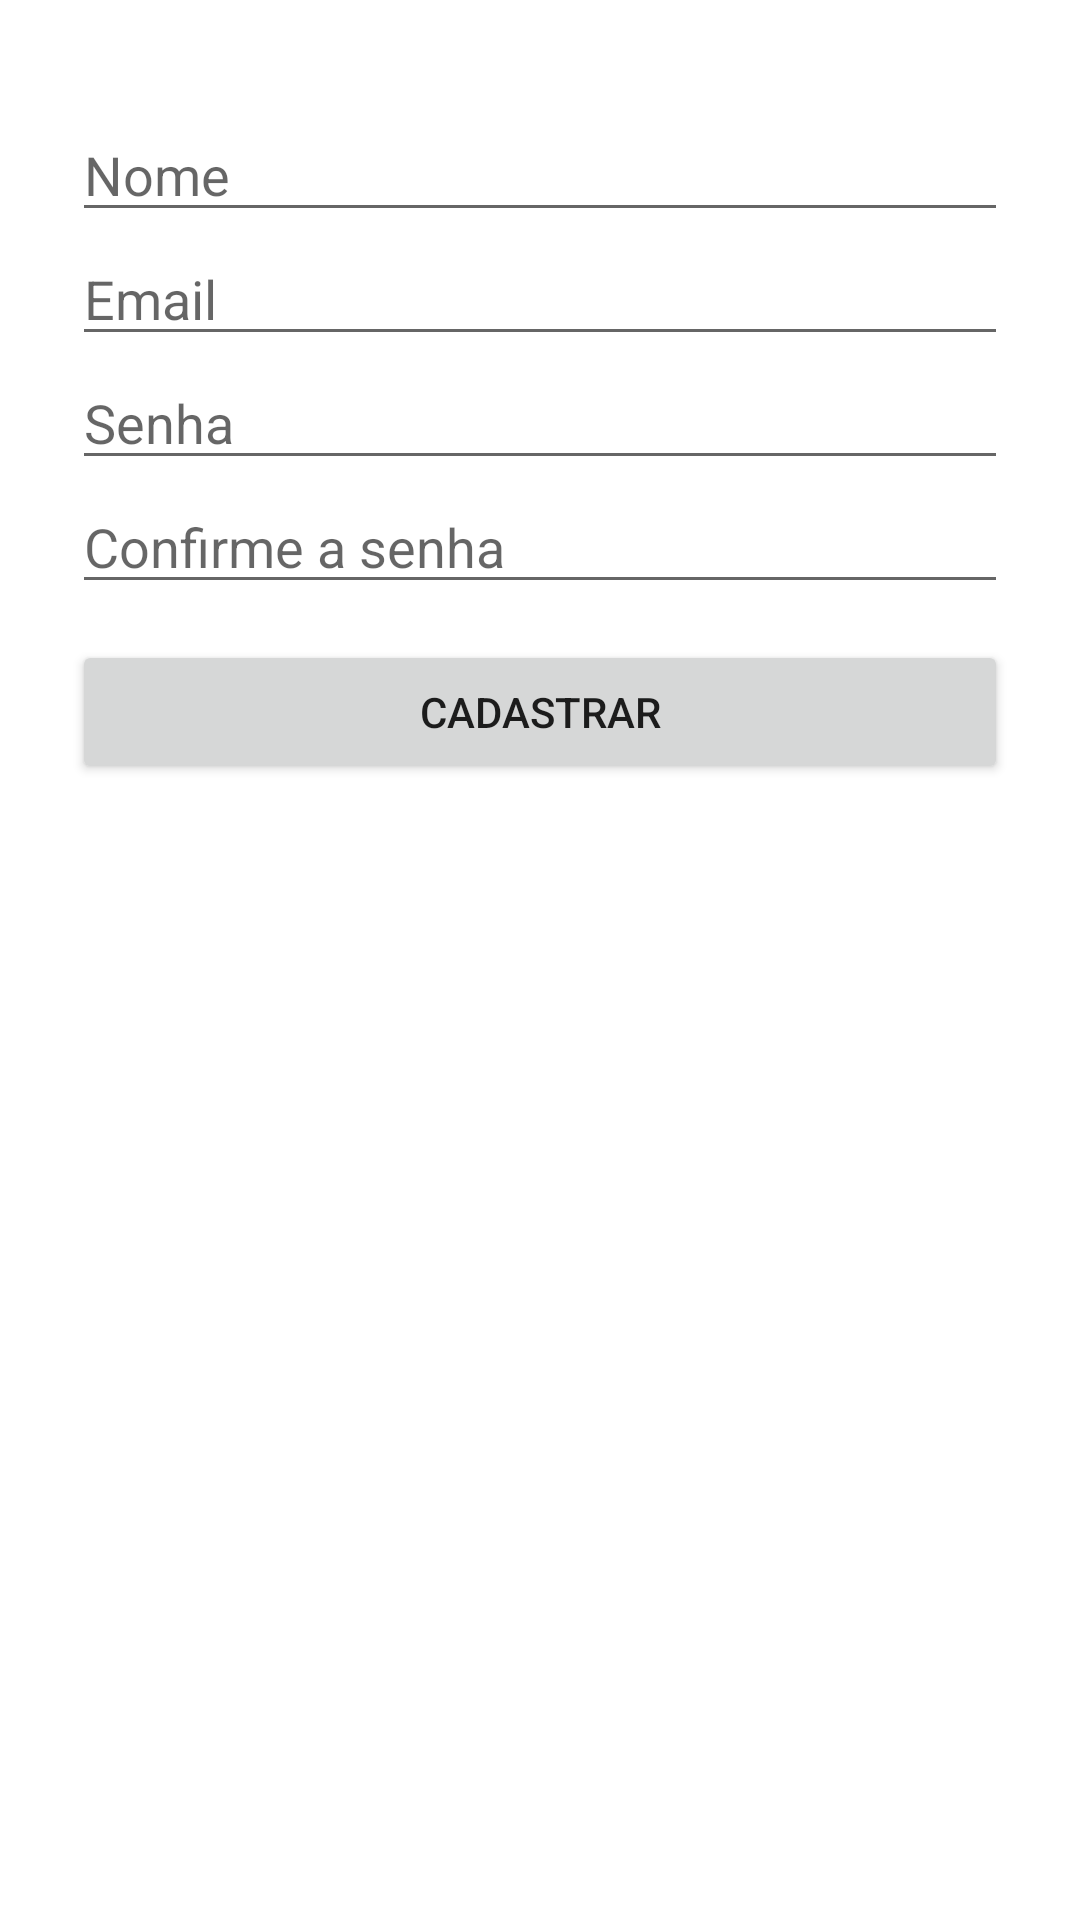

Android layout source for this screen:
<!-- AndroidManifest.xml: application theme Theme.BetVision -->
<!-- res/layout/activity_register.xml -->
<?xml version="1.0" encoding="utf-8"?>
<LinearLayout xmlns:android="http://schemas.android.com/apk/res/android" android:orientation="vertical" android:padding="24dp" android:layout_width="match_parent" android:layout_height="match_parent"><TextView android:text="Criar Conta" android:textSize="24sp" android:textStyle="bold" android:layout_marginBottom="12dp"/><EditText android:id="@+id/name" android:hint="@string/hint_name" android:layout_width="match_parent" android:layout_height="wrap_content"/><EditText android:id="@+id/email" android:hint="@string/hint_email" android:layout_width="match_parent" android:layout_height="wrap_content"/><EditText android:id="@+id/password" android:hint="@string/hint_password" android:layout_width="match_parent" android:layout_height="wrap_content" android:inputType="textPassword"/><EditText android:id="@+id/password_confirm" android:hint="@string/hint_password_confirm" android:layout_width="match_parent" android:layout_height="wrap_content" android:inputType="textPassword"/><Button android:id="@+id/btn_register_submit" android:layout_marginTop="12dp" android:layout_width="match_parent" android:layout_height="wrap_content" android:text="@string/register"/></LinearLayout>
<!-- resources referenced by this layout -->
<resources>
  <string name="hint_email">Email</string>
  <string name="hint_name">Nome</string>
  <string name="hint_password">Senha</string>
  <string name="hint_password_confirm">Confirme a senha</string>
  <string name="register">Cadastrar</string>
  <style name="Theme.BetVision" parent="Theme.MaterialComponents.DayNight.NoActionBar"><item name="colorPrimary">#0F172A</item><item name="colorOnPrimary">#FFFFFF</item></style>
</resources>
